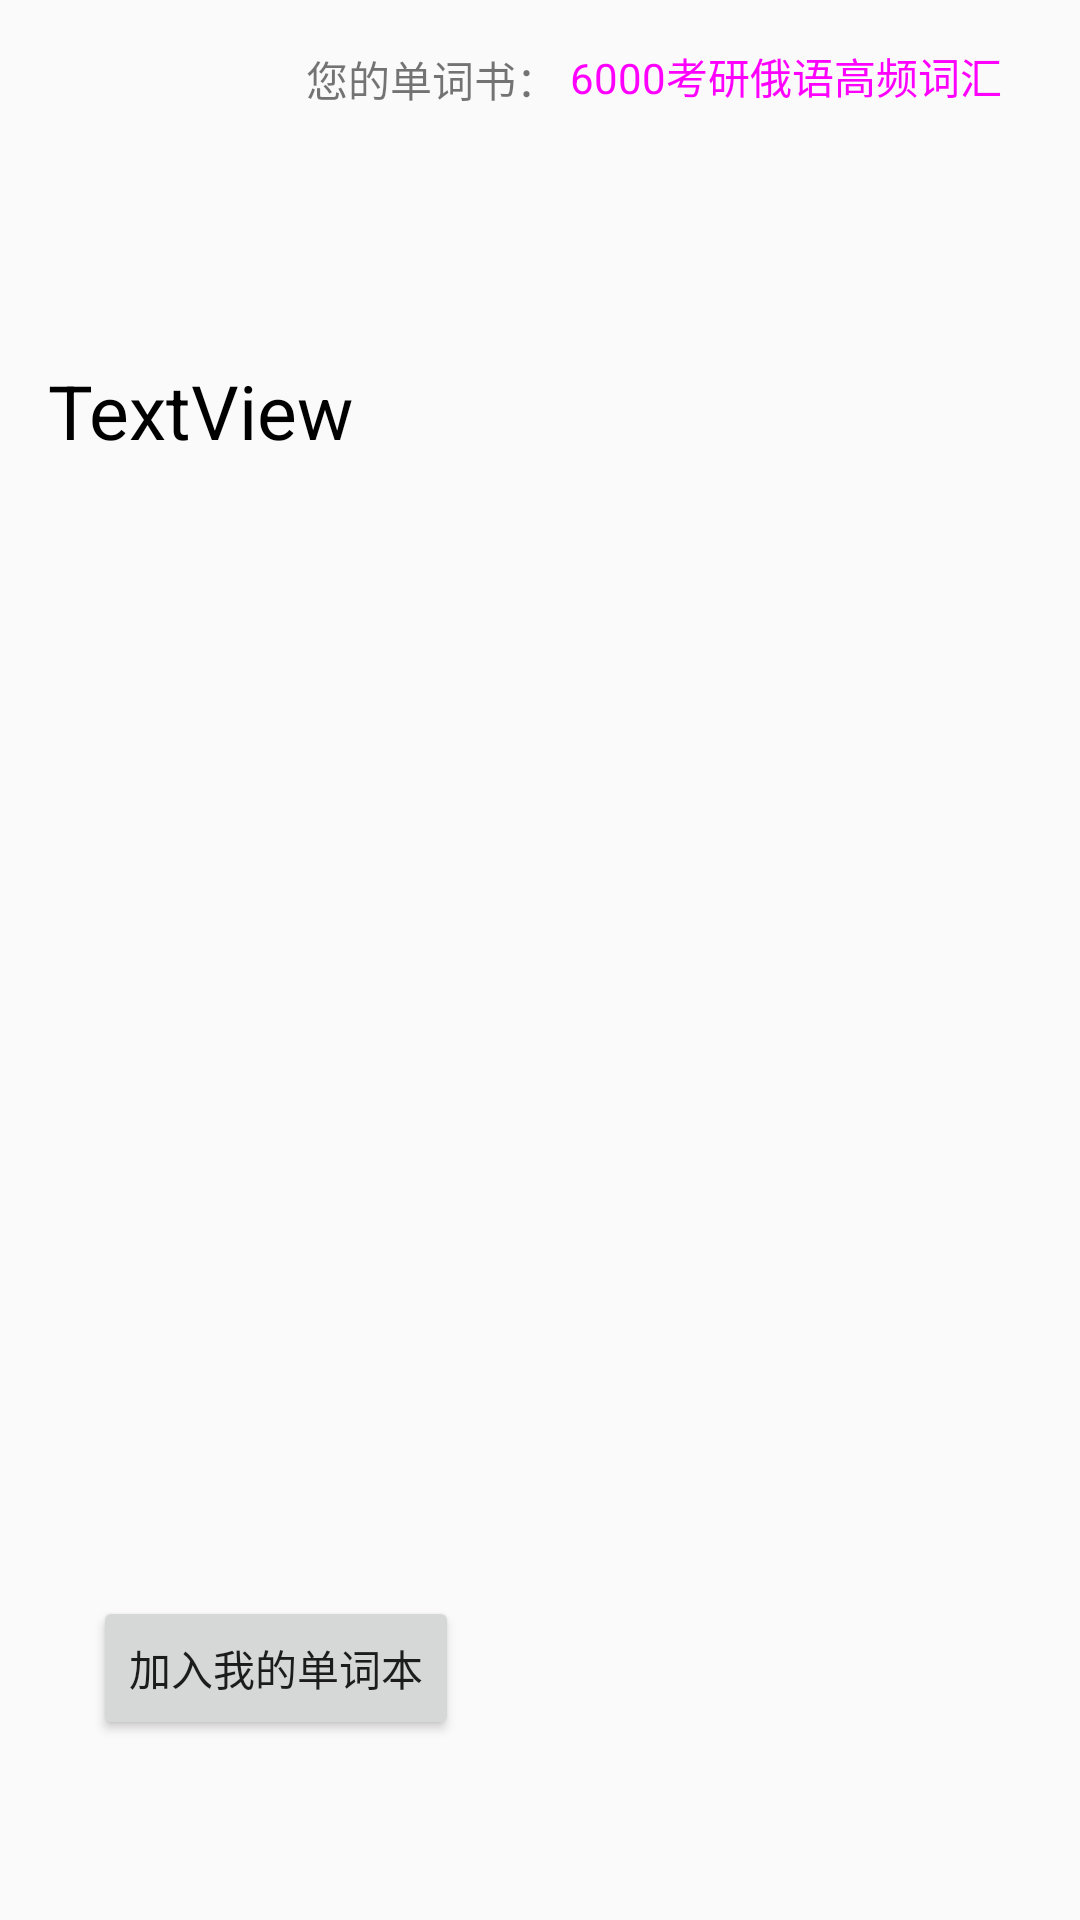

This screen was rendered from an Android layout file. Write that file and the resources it references.
<!-- AndroidManifest.xml: application theme AppTheme -->
<!-- res/layout/lookup2.xml -->
<?xml version="1.0" encoding="utf-8"?>
<android.support.constraint.ConstraintLayout xmlns:android="http://schemas.android.com/apk/res/android"
    xmlns:app="http://schemas.android.com/apk/res-auto"
    xmlns:tools="http://schemas.android.com/tools"
    android:layout_width="match_parent"
    android:layout_height="match_parent">

    <TextView
        android:id="@+id/textView5"
        android:layout_width="wrap_content"
        android:layout_height="wrap_content"
        android:layout_marginStart="102dp"
        android:layout_marginTop="16dp"
        android:text="您的单词书："
        app:layout_constraintStart_toStartOf="parent"
        app:layout_constraintTop_toTopOf="parent" />

    <TextView
        android:id="@+id/textView6"
        android:layout_width="wrap_content"
        android:layout_height="wrap_content"
        android:layout_marginTop="15dp"
        android:layout_marginEnd="26dp"
        android:text="6000考研俄语高频词汇"
        android:textColor="#ff00ff"
        app:layout_constraintEnd_toEndOf="parent"
        app:layout_constraintTop_toTopOf="parent" />

    <TextView
        android:id="@+id/textView7"
        android:layout_width="match_parent"
        android:layout_height="wrap_content"
        android:layout_marginStart="16dp"
        android:layout_marginTop="120dp"
        android:text="TextView"
        android:textColor="#000000"
        android:textSize="25sp"
        app:layout_constraintStart_toStartOf="parent"
        app:layout_constraintTop_toTopOf="parent" />

    <Button
        android:id="@+id/button18"
        android:layout_width="wrap_content"
        android:layout_height="wrap_content"
        android:layout_marginStart="31dp"
        android:layout_marginBottom="60dp"
        android:text="加入我的单词本"
        app:layout_constraintBottom_toBottomOf="parent"
        app:layout_constraintStart_toStartOf="parent" />
</android.support.constraint.ConstraintLayout>
<!-- resources referenced by this layout -->
<resources>
  <style name="AppTheme" parent="Theme.AppCompat.Light.DarkActionBar">
          
          <item name="colorPrimary">@color/colorPrimary</item>
          <item name="colorPrimaryDark">@color/colorPrimaryDark</item>
          <item name="colorAccent">@color/colorAccent</item>
      </style>
  <color name="colorPrimary">#008577</color>
  <color name="colorPrimaryDark">#00574B</color>
  <color name="colorAccent">#D81B60</color>
</resources>
